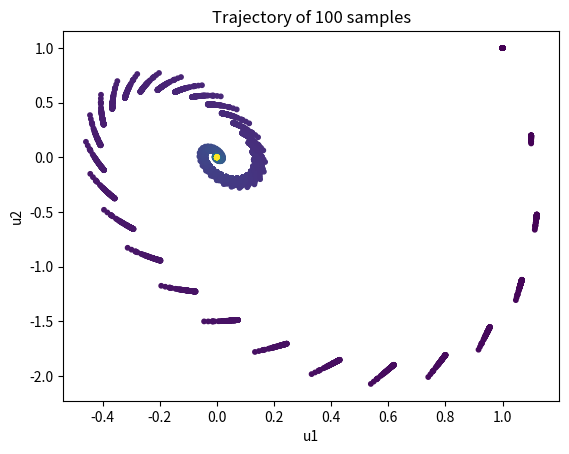

Generate this figure with matplotlib:


#TODO run simulation deterministc
#TODO rename
#TODO change powers to log 
#TODO named tuple

import numpy as np
import matplotlib.pyplot as plt
from numpy import ndarray
from scipy.stats import truncnorm

def V(y, eps):
    return (eps*y**2)/2 + (y**4)/4

def dV_dy(y: ndarray, eps: ndarray):
    return (eps*y) + y**3
    
def du_det(u: ndarray, eps: ndarray):
    u1, u2 = u[:, 0], u[:, 1]  
    du1_dt = u2
    du2_dt = -2 * u2 - dV_dy(u1, eps)
    du = np.column_stack((du1_dt, du2_dt))
    return du

def sim_det(seed:int , T: int, dt: int, N: int):
    time = np.arange(0, T, dt)  # Time axis
    us = np.empty((N, len(time), 2)) # Emtpy Array
    us[:, 0, :] = [1, 1] # Init u(0)
    eps = sample_eps(seed, N) 

    assert eps.shape[0] == N

    for i in range(1, len(time)):
        dt = time[i] - time[i-1]
        u = us[:, i-1, :] + du_det(us[:, i-1], eps) * dt
        us[:, i, :] = u
    return us

def sample_eps(seed, N):
    random_state = np.random.RandomState(seed)
    # Sample from the truncated normal distribution
    samples = truncnorm.rvs(5, np.inf, loc=0, scale=1, size=N, random_state=random_state)
    return samples

def plot_trajectory(us):
    for u in us:
        x, y = u.T
        t = np.linspace(0, 1, len(x))

        plt.scatter(x, y, c=t, cmap='viridis', s=10)  # Use 'viridis' or any other colormap
        plt.xlabel("u1")
        plt.ylabel("u2")
        plt.title(f"Trajectory of {us.shape[0]} samples")
    plt.show()

if __name__ == "__main__":
    N = 100
    T = 20
    dt = 0.1
    seed = np.arange(0, N)

    plot_trajectory(
        sim_det(seed, T, dt, N)
    )
